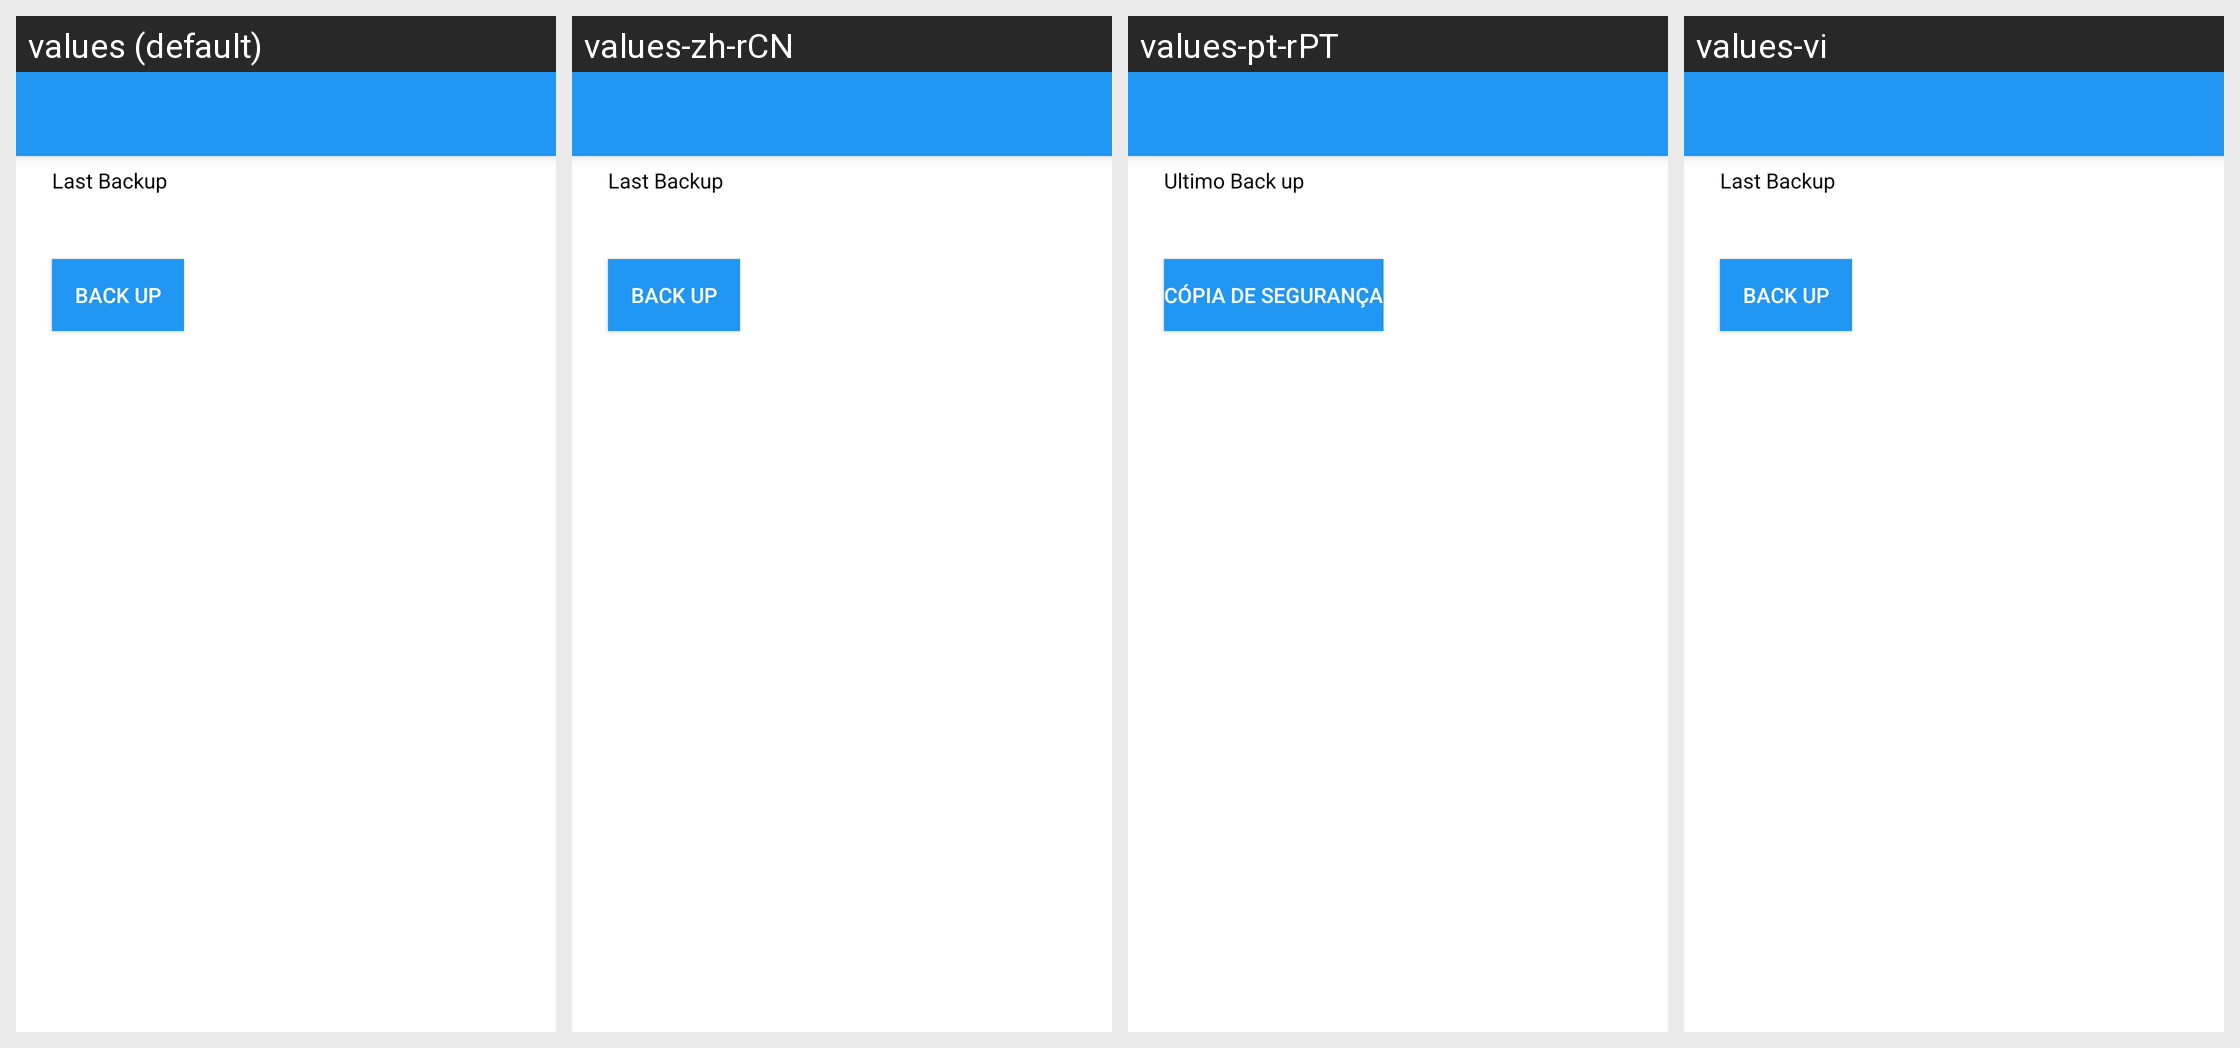

For this localized Android screen grid, give each drawn string resource with its value in every locale shown.
Android screen res/layout/activity_backup_chat.xml rendered under 4 locales, left to right: values (default), values-zh-rCN, values-pt-rPT, values-vi. Device: Nexus 5 (rendered at 1080×1920; each locale shown at half size, 540×960, under a caption strip naming it); theme AppTheme.NoActionBar.
Other locales in the repository, not shown: values-af, values-am, values-ar, values-as, values-az, values-be, values-bg, values-bn, values-bs, values-ca, values-cs, values-da, values-de, values-el, values-en-rAU, values-en-rCA, values-en-rGB, values-en-rXC, values-es, values-es-rGT, values-es-rUS, values-et, values-eu, values-fa, values-fi, values-fr, values-fr-rCA, values-gl, values-gu, values-he, values-hi, values-hr, values-hu, values-hy, values-id, values-in, values-is, values-it, values-iw, values-ja, values-ka, values-kk, values-km, values-kn, values-ko, values-ko-rKR, values-ky, values-lo, values-lt, values-lv, values-mk, values-ml, values-mn, values-mr, values-ms, values-my, values-nb, values-ne, values-nl, values-or, values-pa, values-pl, values-pt, values-pt-rBR, values-ro, values-ru, values-ru-rRU, values-si, values-sk, values-sl, values-sq, values-sr, values-sv, values-sw, values-ta, values-te, values-th, values-tl, values-tr, values-uk, values-ur, values-uz, values-zh, values-zh-rHK, values-zh-rTW, values-zu.
Strings drawn on this screen, with the default value and each locale's value (text and hints the layout hard-codes, and strings that could not be matched under every locale, appear in the picture but are not listed):

last_backup
  values: Last Backup
  values-zh-rCN: Last Backup  [not translated; the default value is used]
  values-pt-rPT: Ultimo Back up  [from values-pt]
  values-vi: Last Backup  [not translated; the default value is used]

backup
  values: BACK UP
  values-zh-rCN: BACK UP  [not translated; the default value is used]
  values-pt-rPT: CÓPIA DE SEGURANÇA  [from values-pt]
  values-vi: BACK UP  [not translated; the default value is used]
